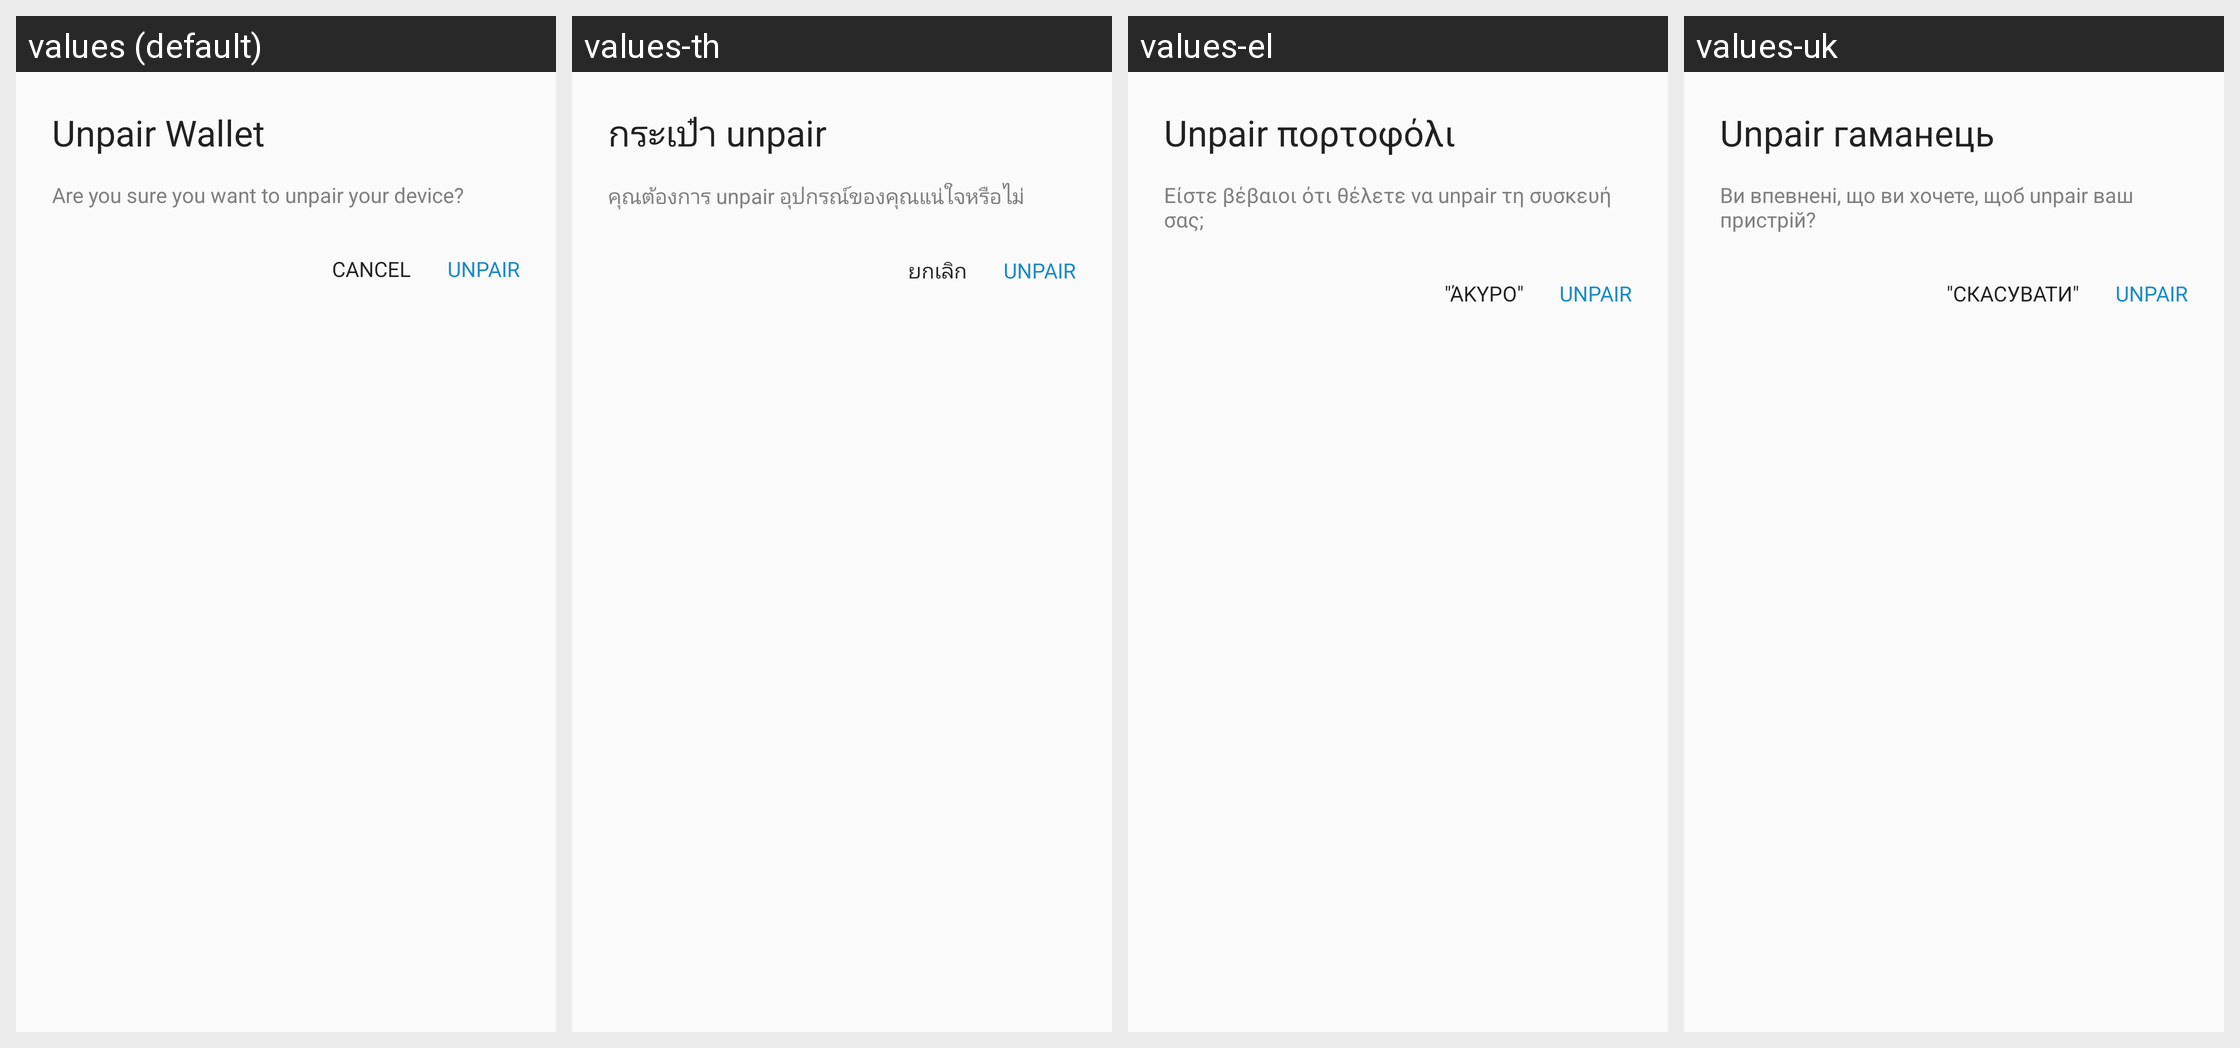

Translations of the strings shown on this Android screen, per locale in the grid:
Android screen res/layout/alert_unpair_wallet.xml rendered under 4 locales, left to right: values (default), values-th, values-el, values-uk. Device: Nexus 5 (rendered at 1080×1920; each locale shown at half size, 540×960, under a caption strip naming it); theme AppTheme.
Other locales in the repository, not shown: values-ar, values-bg, values-ca, values-cs, values-da, values-de, values-es, values-fi, values-fr, values-he, values-hi, values-hu, values-id, values-it, values-ja, values-ko, values-nl, values-no, values-pl, values-pt, values-pt-rBR, values-ro, values-ru, values-sl, values-sv, values-tr, values-vi, values-zh-rCN, values-zh-rTW.
Strings drawn on this screen, with the default value and each locale's value (text and hints the layout hard-codes, and strings that could not be matched under every locale, appear in the picture but are not listed):

unpair_wallet
  values: Unpair Wallet
  values-th: กระเป๋า unpair
  values-el: Unpair πορτοφόλι
  values-uk: Unpair гаманець

ask_you_sure_unpair
  values: Are you sure you want to unpair your device?
  values-th: คุณต้องการ unpair อุปกรณ์ของคุณแน่ใจหรือไม่
  values-el: Είστε βέβαιοι ότι θέλετε να unpair τη συσκευή σας;
  values-uk: Ви впевнені, що ви хочете, щоб unpair ваш пристрій?

dialog_cancel
  values: CANCEL
  values-th: ยกเลิก
  values-el: "ΆΚΥΡΟ"
  values-uk: "СКАСУВАТИ"

unpair
  values: UNPAIR
  values-th: UNPAIR
  values-el: UNPAIR
  values-uk: UNPAIR
